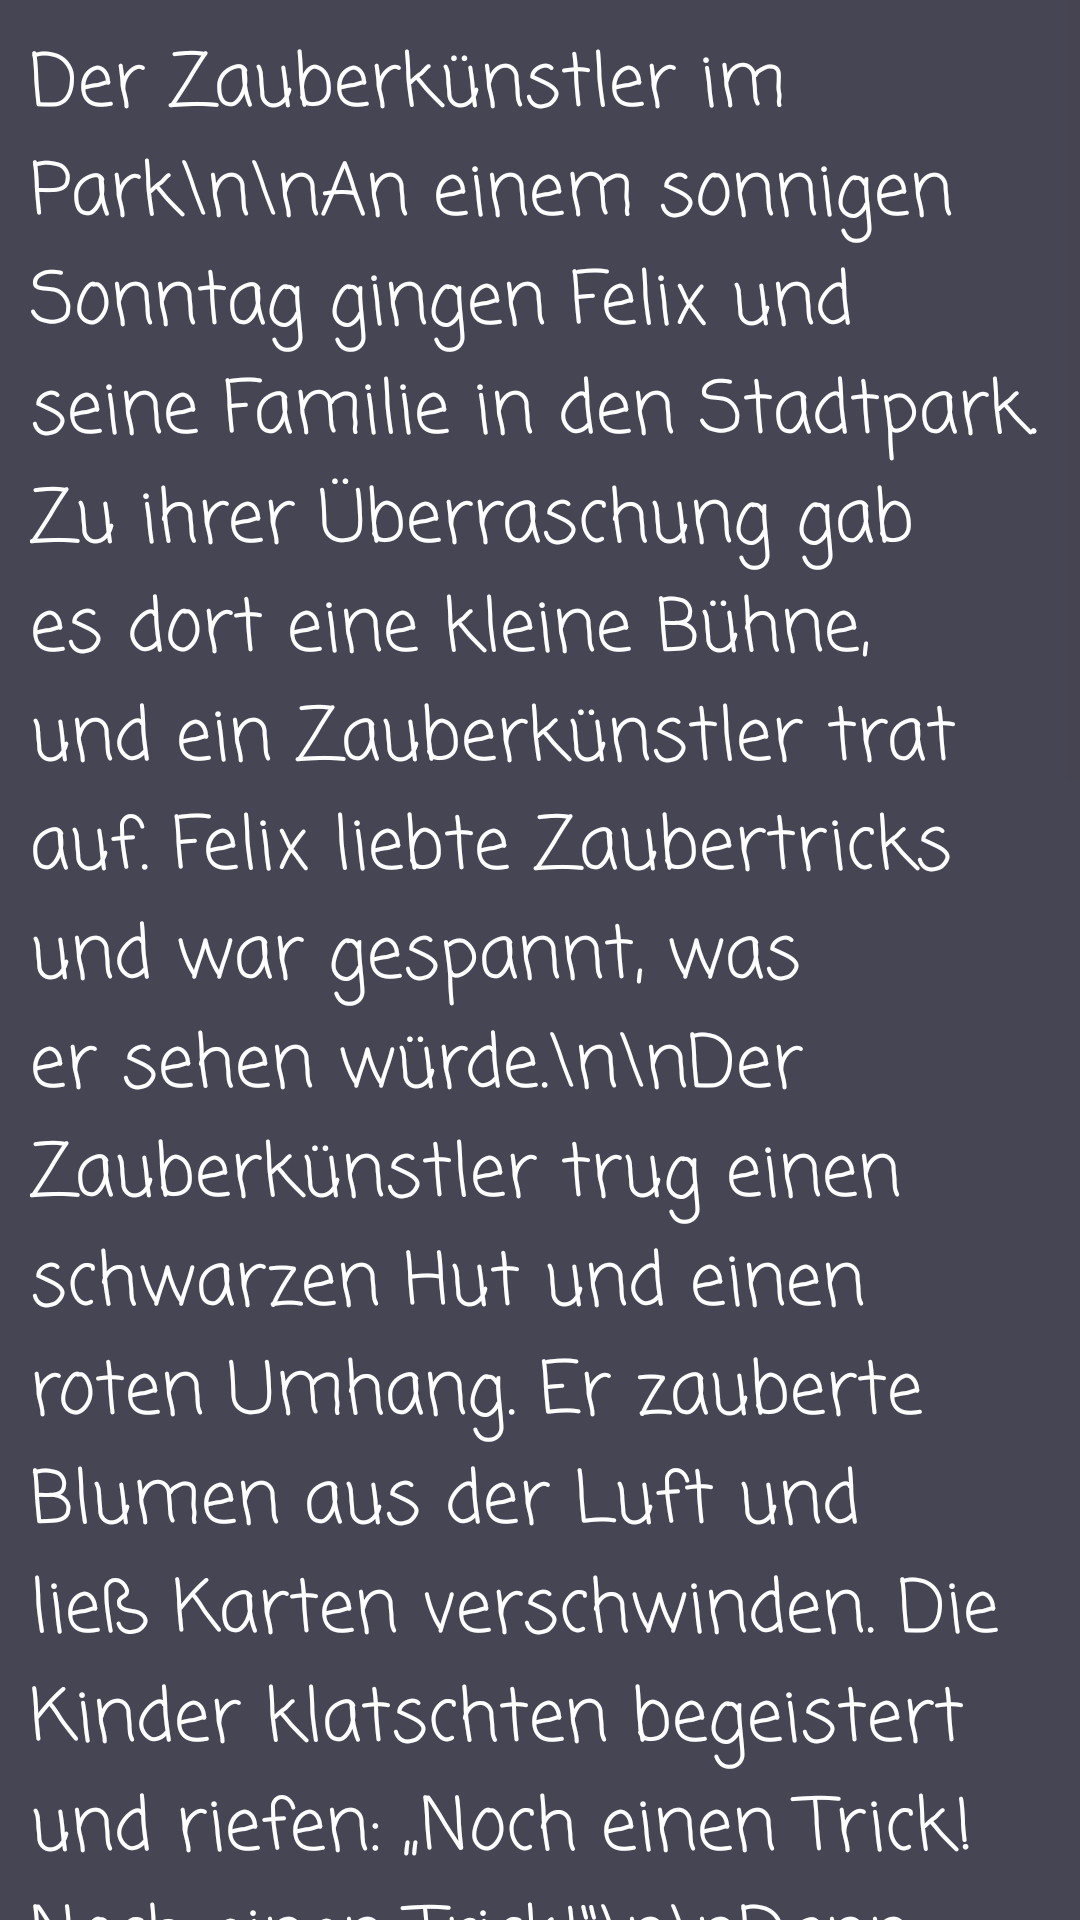

The Android layout XML behind this screen, and the referenced resources:
<!-- AndroidManifest.xml: application theme Theme.GeschichtenLesenUndHoren -->
<!-- res/layout/activity_b1_der_zauberkunstler_im_park.xml -->
<?xml version="1.0" encoding="utf-8"?>
<ScrollView
    xmlns:android="http://schemas.android.com/apk/res/android"
    xmlns:app="http://schemas.android.com/apk/res-auto"
    xmlns:tools="http://schemas.android.com/tools"
    android:id="@+id/main"
    android:layout_width="match_parent"
    android:layout_height="match_parent"
    android:background="@color/mitteGrau"
    tools:context="a1geschichten.GebutsTag">

    <TextView
        android:layout_width="wrap_content"
        android:layout_height="wrap_content"
        android:layout_margin="10dp"

        android:fontFamily="casual"
        android:text="Der Zauberkünstler im Park\n\nAn einem sonnigen Sonntag gingen Felix und seine Familie in den Stadtpark. Zu ihrer Überraschung gab es dort eine kleine Bühne, und ein Zauberkünstler trat auf. Felix liebte Zaubertricks und war gespannt, was er sehen würde.\n\nDer Zauberkünstler trug einen schwarzen Hut und einen roten Umhang. Er zauberte Blumen aus der Luft und ließ Karten verschwinden. Die Kinder klatschten begeistert und riefen: „Noch einen Trick! Noch einen Trick!“\n\nDann bat der Zauberkünstler um einen Freiwilligen aus dem Publikum. Felix hob sofort die Hand und durfte auf die Bühne kommen. Der Zauberkünstler flüsterte ihm zu: „Halte diesen Zauberstab gut fest.“ Felix hielt ihn fest, und plötzlich kam eine Taube aus dem Hut geflogen. Alle klatschten und jubelten.\n\nNach der Show bedankte sich der Zauberkünstler bei Felix und schenkte ihm einen kleinen Zauberhut als Andenken. Felix war überglücklich und versprach, selbst ein Zauberkünstler zu werden.\n\nAuf dem Heimweg zeigte Felix seiner Familie stolz den Zauberhut und erzählte, wie viel Spaß er gehabt hatte. Er wusste, dass dieser Tag im Park einer der schönsten Tage seines Lebens war."
        android:textColor="@color/white"
        android:textSize="24sp" />
</ScrollView>
<!-- resources referenced by this layout -->
<resources>
  <color name="mitteGrau">#454553</color>
  <color name="white">#FFFFFFFF</color>
  <style name="Theme.GeschichtenLesenUndHoren" parent="Base.Theme.GeschichtenLesenUndHoren" />
  <style name="Base.Theme.GeschichtenLesenUndHoren" parent="Theme.Material3.DayNight.NoActionBar">
          
          
      </style>
</resources>
